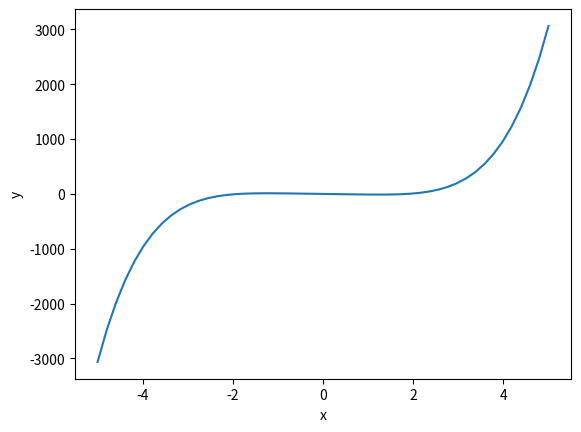

This figure's Python source:
import matplotlib.pyplot as plt

import numpy as np

x = np.linspace(-5,5)
y = x**5 - 12*x

plt.xlabel("x")
plt.ylabel("y")
plt.plot(x,y)

plt.savefig('3-5-2.png')

